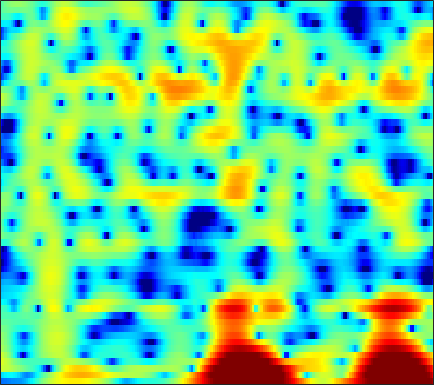

Values plotted in this chart, from the file beside it:
-11.182, -10.962, -10.651, -10.365, -10.189, -10.005, -9.881, -9.8011, -9.6441, -9.3783, -8.9438, -8.4743, -7.6423, -6.5989, -5.7258, -4.5232, -3.3298, -2.4553, -1.3507, -0.33315, 0.61475, 1.2653, 2.0563, 2.7611
-6.715, -6.171, -5.593, -5.231, -5.116, -5.185, -5.514, -5.938, -6.755, -7.806, -8.976, -9.759, -10.27, -9.821, -8.925, -7.426, -5.905, -4.837, -3.533, -2.344, -1.236, -0.4459, 0.5783, 1.573
3.133, 2.977, 2.738, 2.452, 2.204, 1.843, 1.431, 1.092, 0.61, 0.102, -0.4146, -0.8119, -1.347, -1.89, -2.323, -2.978, -3.815, -4.643, -6.131, -8.404, -12.24, -17.59, -20.33, -11
3.778, 3.39, 2.805, 2.146, 1.619, 0.8803, 0.1253, -0.4291, -1.114, -1.692, -2.128, -2.35, -2.514, -2.55, -2.528, -2.476, -2.432, -2.423, -2.434, -2.446, -2.419, -2.326, -2.065, -1.604
3.288, 2.712, 1.774, 0.628, -0.394, -2.04, -4.123, -6.092, -9.573, -14.75, -19.43, -15.64, -10.61, -7.369, -5.599, -3.782, -2.376, -1.512, -0.5652, 0.2118, 0.8533, 1.263, 1.723, 2.095
1.741, 1.252, 0.4466, -0.5274, -1.364, -2.596, -3.909, -4.883, -6.045, -6.885, -7.219, -7.079, -6.438, -5.437, -4.574, -3.384, -2.236, -1.422, -0.429, 0.4439, 1.186, 1.658, 2.175, 2.56
1.12, 0.6612, -0.119, -1.086, -1.928, -3.198, -4.628, -5.791, -7.393, -8.858, -9.77, -9.798, -8.911, -7.376, -6.094, -4.414, -2.876, -1.835, -0.6038, 0.4514, 1.329, 1.877, 2.471, 2.908
0.8335, 0.4159, -0.2877, -1.167, -1.959, -3.222, -4.787, -6.203, -8.47, -11.19, -13.73, -14, -11.65, -8.672, -6.734, -4.581, -2.82, -1.702, -0.4394, 0.6096, 1.472, 2.004, 2.572, 2.988
-0.1255, -0.3658, -0.7571, -1.226, -1.627, -2.204, -2.804, -3.242, -3.767, -4.168, -4.36, -4.325, -4.027, -3.49, -2.977, -2.219, -1.431, -0.8438, -0.101, 0.5738, 1.17, 1.562, 1.995, 2.317
-1.266, -1.316, -1.417, -1.549, -1.666, -1.824, -1.963, -2.054, -2.165, -2.218, -2.197, -2.133, -1.994, -1.796, -1.611, -1.3, -0.9225, -0.5972, -0.1218, 0.3821, 0.8762, 1.227, 1.634, 1.949
-2.16, -2.049, -2.024, -2.103, -2.199, -2.288, -2.263, -2.17, -1.947, -1.661, -1.408, -1.292, -1.276, -1.433, -1.63, -1.917, -2.084, -1.991, -1.458, -0.5355, 0.5163, 1.262, 2.087, 2.665
-2.579, -2.516, -2.965, -4.114, -5.396, -7.428, -8.245, -7.12, -4.641, -2.471, -1.006, -0.3812, -0.1348, -0.5972, -1.532, -3.926, -8.967, -19.39, -11.18, -3.523, 0.3791, 2.268, 3.92, 4.851
-5.377, -5.251, -5.634, -6.634, -7.723, -9.387, -9.963, -8.938, -6.566, -4.274, -2.626, -1.741, -0.9355, -0.5372, -0.4681, -0.6048, -0.7142, -0.6192, -0.03898, 1.014, 2.174, 2.952, 3.745, 4.172
-7.16, -6.811, -6.546, -6.384, -6.291, -6.137, -5.867, -5.516, -4.839, -4.085, -3.295, -2.672, -1.87, -1.135, -0.6364, -0.005488, 0.6143, 1.065, 1.644, 2.201, 2.698, 3.001, 3.276, 3.357
-7.822, -7.523, -7.202, -6.951, -6.835, -6.692, -6.565, -6.437, -6.185, -5.801, -5.182, -4.559, -3.586, -2.541, -1.723, -0.6392, 0.3663, 1.058, 1.879, 2.55, 3.072, 3.356, 3.585, 3.628
-8.781, -8.57, -8.379, -8.358, -8.454, -8.786, -9.346, -9.978, -11.06, -12.02, -11.93, -10.79, -8.397, -5.847, -4.098, -2.083, -0.4163, 0.6342, 1.802, 2.727, 3.42, 3.794, 4.101, 4.2
-11.48, -11.16, -10.75, -10.46, -10.35, -10.5, -11.07, -11.88, -13.61, -16.34, -18.09, -15.56, -10.97, -7.269, -5.03, -2.633, -0.7265, 0.456, 1.732, 2.728, 3.473, 3.876, 4.223, 4.358
-18.17, -16.66, -14.71, -13.07, -12.05, -10.99, -10.21, -9.743, -9.204, -8.62, -7.741, -6.889, -5.534, -3.999, -2.847, -1.4, -0.1023, 0.7686, 1.766, 2.572, 3.192, 3.535, 3.841, 3.966
-21.84, -19.23, -16.43, -14.03, -12.55, -10.78, -9.215, -8.179, -6.934, -5.792, -4.69, -3.916, -2.907, -1.916, -1.206, -0.3161, 0.518, 1.08, 1.756, 2.334, 2.799, 3.073, 3.319, 3.428
-17.23, -17.27, -16.04, -13.76, -11.95, -9.684, -7.69, -6.387, -4.904, -3.639, -2.607, -1.965, -1.208, -0.5881, -0.1944, 0.2818, 0.7376, 1.062, 1.496, 1.937, 2.354, 2.632, 2.913, 3.069
-17.64, -22.66, -17.72, -12.02, -9.237, -6.414, -4.309, -3.057, -1.715, -0.6875, 0.005731, 0.3624, 0.6125, 0.5899, 0.4349, 0.116, -0.2233, -0.3169, -0.09156, 0.541, 1.393, 2.021, 2.717, 3.151
-3.135, -3.57, -3.549, -2.95, -2.326, -1.341, -0.3516, 0.3278, 1.111, 1.67, 1.992, 2.05, 1.74, 0.9589, -0.03415, -2.195, -5.891, -10.21, -11.64, -5.392, -1.419, 0.4958, 2.171, 3.09
0.05112, -0.5298, -1.157, -1.58, -1.67, -1.547, -1.137, -0.6965, -0.04534, 0.5483, 1.009, 1.167, 1.104, 0.7061, 0.1216, -0.9562, -2.247, -3.033, -3.067, -1.925, -0.405, 0.6194, 1.631, 2.201
-0.6409, -1.814, -3.621, -5.615, -6.98, -7.76, -6.747, -5.32, -3.397, -1.76, -0.5292, 0.1485, 0.822, 1.192, 1.335, 1.404, 1.409, 1.428, 1.525, 1.715, 1.945, 2.091, 2.19, 2.125
-1.108, -2.504, -4.909, -8.305, -11.79, -15.14, -11.23, -7.996, -4.876, -2.645, -1.025, -0.08901, 0.8973, 1.599, 2.013, 2.396, 2.657, 2.788, 2.87, 2.87, 2.785, 2.651, 2.358, 1.922
-0.3648, -1.098, -2.141, -3.127, -3.672, -4.009, -3.797, -3.343, -2.483, -1.521, -0.5999, 0.07394, 0.8381, 1.498, 1.906, 2.321, 2.597, 2.712, 2.738, 2.624, 2.369, 2.091, 1.607, 0.9804
0.3629, 0.02144, -0.4582, -0.9039, -1.232, -1.57, -1.751, -1.76, -1.593, -1.234, -0.6779, -0.1752, 0.5238, 1.211, 1.643, 2.12, 2.416, 2.502, 2.455, 2.205, 1.759, 1.315, 0.6096, -0.1772
0.9197, 0.7924, 0.5109, 0.06061, -0.3914, -1.142, -2.038, -2.72, -3.429, -3.473, -2.616, -1.659, -0.2051, 1.093, 1.89, 2.669, 3.118, 3.242, 3.108, 2.644, 1.844, 1.017, -0.3799, -1.98
-0.01072, 0.2804, 0.4335, 0.1899, -0.2306, -1.329, -3.261, -5.64, -11.55, -29.14, -9.244, -4.759, -1.052, 1.271, 2.485, 3.564, 4.12, 4.268, 4.071, 3.464, 2.415, 1.262, -0.9129, -4.241
-4.712, -3.43, -2.287, -1.674, -1.522, -1.719, -2.258, -2.809, -3.41, -3.407, -2.431, -1.422, 0.1088, 1.331, 2.053, 2.682, 2.953, 2.933, 2.644, 2.09, 1.314, 0.6229, -0.4026, -1.449
-6.389, -5.101, -3.8, -2.84, -2.362, -1.837, -1.427, -1.133, -0.7364, -0.2581, 0.2732, 0.7231, 1.263, 1.699, 1.889, 1.897, 1.649, 1.251, 0.5332, -0.348, -1.211, -1.678, -1.92, -1.712
-4.861, -4.487, -3.986, -3.499, -3.076, -2.406, -1.655, -1.049, -0.2245, 0.5893, 1.291, 1.785, 2.221, 2.471, 2.455, 2.158, 1.442, 0.5903, -1.121, -3.669, -7.349, -10.33, -9.574, -5.533
-6.159, -6.571, -7.131, -7.566, -7.519, -6.816, -5.427, -4.136, -2.398, -0.8194, 0.5024, 1.29, 2.063, 2.52, 2.64, 2.511, 1.977, 1.303, -0.03483, -1.867, -4.025, -5.23, -4.91, -2.9
-10.39, -11.41, -13.52, -17.36, -23.56, -23.09, -13.76, -9.861, -6.258, -3.664, -1.685, -0.576, 0.6174, 1.413, 1.815, 2.076, 2.081, 1.935, 1.617, 1.216, 0.886, 0.7605, 0.8292, 1.161
-13.64, -13.48, -13.64, -13.89, -13.85, -12.75, -10.67, -8.819, -6.412, -4.309, -2.532, -1.435, -0.2268, 0.6831, 1.2, 1.665, 1.939, 2.035, 2.058, 2.014, 1.967, 1.951, 1.979, 2.073
-14.28, -13.08, -11.87, -10.87, -9.992, -8.832, -7.436, -6.309, -4.764, -3.277, -1.913, -0.9796, 0.04687, 0.8705, 1.323, 1.759, 1.978, 2.031, 1.967, 1.824, 1.652, 1.556, 1.518, 1.589
-11.29, -10.97, -10.37, -9.551, -8.774, -7.616, -6.246, -5.143, -3.641, -2.172, -0.8581, 0.05118, 1.036, 1.798, 2.182, 2.456, 2.423, 2.201, 1.658, 0.8588, -0.0712, -0.6873, -1.081, -0.7657
-11.06, -11.89, -12.44, -12.11, -11.51, -9.914, -7.934, -6.324, -4.189, -2.192, -0.4462, 0.6432, 1.842, 2.683, 3.107, 3.301, 3.098, 2.627, 1.493, -0.4236, -3.571, -7.506, -17.03, -9.158
-17.74, -22.25, -25.73, -24.94, -24.06, -20.11, -14.78, -11.26, -7.458, -4.474, -2.087, -0.7057, 0.8082, 1.86, 2.397, 2.775, 2.771, 2.51, 1.793, 0.6815, -0.725, -1.772, -2.541, -1.977
-15.43, -18.65, -21.62, -22.93, -22.71, -20.18, -15.27, -11.95, -8.33, -5.473, -3.203, -1.852, -0.3535, 0.7616, 1.363, 1.931, 2.21, 2.261, 2.149, 1.887, 1.563, 1.354, 1.186, 1.231
-6.636, -7.827, -9.04, -9.589, -9.574, -8.954, -7.777, -6.705, -5.159, -3.65, -2.251, -1.285, -0.2061, 0.7288, 1.274, 1.859, 2.247, 2.417, 2.512, 2.467, 2.301, 2.129, 1.868, 1.586
-0.8372, -1.584, -2.419, -2.994, -3.296, -3.381, -3.279, -3.035, -2.538, -1.915, -1.196, -0.5895, 0.192, 0.941, 1.473, 2.036, 2.472, 2.681, 2.799, 2.733, 2.484, 2.162, 1.562, 0.7415
2.417, 1.728, 0.8851, 0.09255, -0.4276, -1.108, -1.704, -2.077, -2.426, -2.442, -2.067, -1.554, -0.5989, 0.3817, 1.092, 1.874, 2.451, 2.745, 2.922, 2.864, 2.566, 2.156, 1.304, 0.01999
3.031, 2.347, 1.497, 0.6262, -0.07526, -1.23, -2.67, -4.09, -6.488, -8.83, -8.523, -6.529, -3.607, -1.334, -0.08067, 1.171, 1.933, 2.289, 2.523, 2.535, 2.355, 2.12, 1.633, 0.9126
0.2107, -0.2263, -0.6135, -0.9044, -1.264, -1.912, -3.063, -4.369, -6.853, -9.74, -9.519, -7.045, -3.679, -1.391, -0.2577, 0.6679, 1.059, 1.039, 0.8002, 0.509, 0.3913, 0.4953, 0.8368, 1.227
-9.1, -7.729, -5.637, -4.052, -3.173, -2.364, -1.883, -1.662, -1.472, -1.212, -0.6772, -0.1321, 0.6033, 1.227, 1.428, 1.244, 0.4682, -0.6341, -2.984, -6.293, -7.935, -5.961, -2.603, -0.1497
-13.71, -12.25, -9.953, -7.922, -6.302, -4.428, -2.664, -1.525, -0.2424, 0.8013, 1.643, 2.177, 2.614, 2.786, 2.707, 2.221, 1.187, 0.009049, -2.147, -4.809, -5.955, -4.732, -2.217, -0.1271
-11.5, -13.87, -17.68, -16.85, -12.79, -8.32, -4.977, -3.072, -1.064, 0.4622, 1.573, 2.186, 2.77, 3.034, 3.063, 2.881, 2.451, 2.01, 1.36, 0.7913, 0.4939, 0.4641, 0.6386, 0.8744
-9.147, -10.66, -12.34, -11.97, -10.07, -7.197, -4.609, -2.957, -1.124, 0.3118, 1.387, 2.017, 2.622, 2.961, 3.069, 3.051, 2.861, 2.631, 2.249, 1.861, 1.477, 1.213, 0.9113, 0.5945
-5.22, -5.442, -5.459, -5.036, -4.431, -3.378, -2.176, -1.271, -0.1364, 0.8508, 1.68, 2.17, 2.653, 2.941, 3.005, 2.925, 2.678, 2.385, 1.872, 1.264, 0.5876, 0.1055, -0.4736, -0.9292
-3.574, -3.525, -3.235, -2.711, -2.23, -1.429, -0.5855, 0.06476, 0.8769, 1.625, 2.267, 2.636, 3, 3.184, 3.194, 3.003, 2.573, 2.082, 1.197, 0.0049, -1.427, -2.594, -4.026, -4.746
-4.835, -4.575, -3.891, -3, -2.285, -1.32, -0.4005, 0.2562, 1.076, 1.824, 2.457, 2.86, 3.255, 3.462, 3.491, 3.312, 2.833, 2.249, 1.106, -0.5669, -3.029, -5.771, -12.06, -29.89
-13.17, -11.23, -8.258, -5.976, -4.662, -3.384, -2.359, -1.718, -0.8646, -0.02164, 0.8249, 1.446, 2.125, 2.616, 2.818, 2.874, 2.662, 2.323, 1.607, 0.6108, -0.6547, -1.714, -2.988, -3.429
-13.99, -12.22, -9.527, -7.707, -6.891, -6.458, -6.506, -6.579, -6.217, -4.992, -3.271, -2.025, -0.5951, 0.438, 0.9445, 1.32, 1.423, 1.36, 1.16, 0.8943, 0.672, 0.587, 0.6397, 0.9092
-5.922, -5.831, -5.704, -5.823, -6.285, -7.627, -10.55, -14.9, -37.3, -13.05, -7.199, -4.683, -2.46, -1.157, -0.5897, -0.3029, -0.4096, -0.6538, -1.002, -1.155, -0.9101, -0.4447, 0.4379, 1.424
-2.708, -2.56, -2.515, -2.698, -3.036, -3.769, -4.717, -5.343, -5.559, -4.78, -3.429, -2.459, -1.521, -1.056, -1.06, -1.583, -2.78, -4.185, -6.816, -9.4, -8.362, -5.766, -2.551, -0.07017
-1.815, -1.389, -0.9791, -0.7415, -0.6484, -0.644, -0.6931, -0.719, -0.6969, -0.5697, -0.4245, -0.3424, -0.3771, -0.6513, -1.093, -2.034, -3.491, -5.001, -7.66, -10.18, -9.237, -6.732, -3.574, -1.11
-1.989, -1.342, -0.6182, -0.05423, 0.2721, 0.5942, 0.7907, 0.8629, 0.8809, 0.8114, 0.6434, 0.4475, 0.09029, -0.4113, -0.8691, -1.585, -2.359, -2.932, -3.538, -3.754, -3.466, -2.936, -1.961, -0.8654
